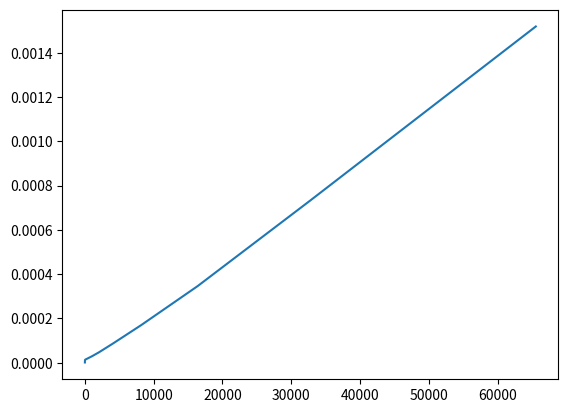

Here is the Python script that generated this plot:
import numpy as np
import matplotlib.pyplot as plt

top = 2**17
#x = np.arange(1, top, **2)

xdata = [pow(2,i) for i in range(0,17)]
ydata = [1e-06,
5e-06,
6e-06,
7e-06,
1.2e-05,
1.3e-05,
1.4e-05,
1.5e-05,
1.7e-05,
2.1e-05,
2.9e-05,
4.7e-05,
8.7e-05,
0.00017,
0.000346,
0.000733,
0.001519]

plt.plot(xdata,ydata)
plt.show()

#plt.plot(t, t, 'r--', t, t*np.log2(t), 'bs', t, t**2, 'g^')
#r-- representa r de red -- porque lo dibuja con lineas punteadas, - es linea sin puntear
#bs representa b de blue s de squares
#g^ representa g de green y ^ de que son triangulos
#plt.show()

#t2 = [8,20,22,25,32,34,42,55]
#plt.plot(t,t*10,'b-',t,t2,'g--')
#plt.show()

#en este grafico graficamos los puntos (1,8), (2,20), (3,22)... hasta el (8,55)
#junto con la curva que representa una complejidad lineal que pasa por encima de la curva
